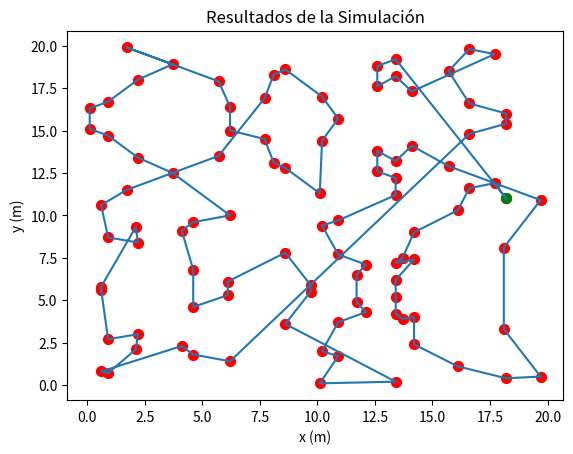
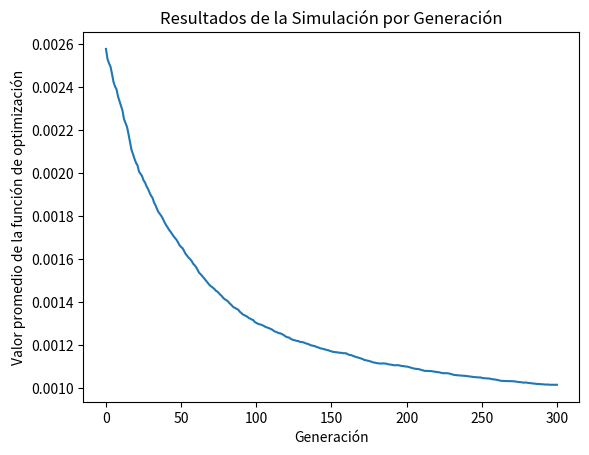
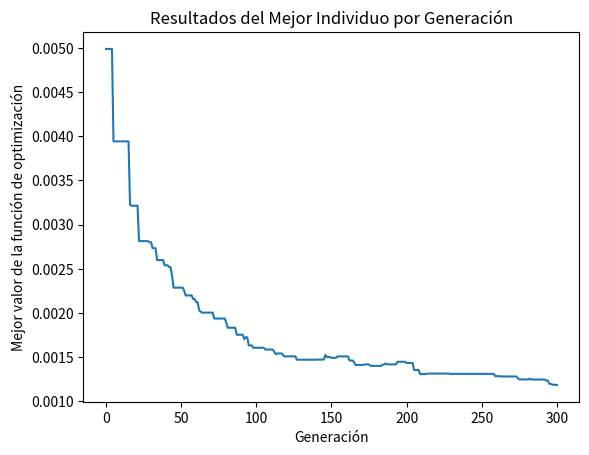

The matplotlib source for these figures, in order:
# -*- coding: utf-8 -*-
"""
Created on Wed Jun 15 11:26:40 2022

@author: Ignacio Fernandez Mora y Jorge Ruiz

"""

import numpy as np
import matplotlib.pyplot as plt


def AGnormal(cantidad, numeroDeCiudades):
    ''' Esta función crea una población inicial con individuos con un genoma aleatorio
    cantidad = Cantidad de individuos para la población
    numeroDeCiudades = cantidad de ciudades 
    return
    Array con la población generada
    '''
    
    #Se genera un arreglo con los índices de las ciudades, correpondiente a cada una de ellas
    indiceCiudades = np.linspace(0, numeroDeCiudades-1,numeroDeCiudades).astype(int)
    
    poblacionInicial = []
    
    #Se inicia un ciclo para generar un individuo con un genoma aleatorio en cada iteración
    i = 0
    while i < cantidad:
        #Se le añade a la población inicial una permutación aleatoria del arreglo indiceCiudades
        poblacionInicial.append(np.random.permutation(indiceCiudades).tolist())
        i += 1
    return np.array(poblacionInicial)

def Optimizacion(cromosoma, CoordenadasCiudades):
    ''' Calcula el valor de ajuste en cada individuo
    cromosoma = Cromosoma del indivuo
    CoordenadasCiudades =  Coordenas de la ciudades generadas
    return
    Se calcula el inverso de la distancia
    '''
    
    #Variable distancia, donde se guarda el acumulado de las distancias euclidianas entre nodos adyacentes
    distancia = 0
    
    #se comienza el ciclo desde -1 para obtener el último
    for i in range(-1,len(cromosoma)-1):
        #Se calcula la distancia euclidiana y se suma a la variable distancia
        distancia += np.sqrt(np.sum(np.power(CoordenadasCiudades[cromosoma[i]]-CoordenadasCiudades[cromosoma[i+1]],2)))

    return 1/distancia


def Mutacion(cromosoma, probabilidad):
    ''' Función que muta el cromosoma con cierta probabilidad
    cromosoma = Cromosoma del indivuo
    Probabilidad =  Probabilidad en una mutación
    return
    Cromosoma mutado si cumple
    '''
    #Se evalua si el dato aleatorio es menor a la probabilidad y se realiza la mutación 
    if np.random.random() < probabilidad:
        x1 = 0
        x2 = 0
        #En el caso de que los índices sean iguales, se continúa generando índices aleatorios hasta que sean diferentes
        while x1 == x2:
            x1, x2 = np.random.randint(0, len(cromosoma),2)

        #Se intercambian de lugar los elementos en los índices aleatorios obtenidos
        cromosoma[x1], cromosoma[x2] = cromosoma[x2], cromosoma[x1]
    
    return cromosoma


def AGModificada(cantidad, CoordenadasCiudades):
    ''' Función generadora de una población con un individuo ventajoso
    cantidad = cantidad de individuos por población
    CoordenadasCiudades =  Coordenas de la ciudades generadas
    return
    Array con la población generada
    '''
    
    #Se ingresa a una variable la longitud del arrglo de las coordenadas de las ciudades y se inicia la lista para contener la población inicial
    numeroDeCiudades = len(CoordenadasCiudades)
    poblacionInicial = []
    
    #Se inicia el ciclo para crear los individuos de la población
    i = 0
    while i < cantidad:
        
        #Se genera un arreglo con los índices de las ciudades 
        indiceCiudades = np.linspace(0, numeroDeCiudades-1,numeroDeCiudades).astype(int).tolist()
        nodoInicial = indiceCiudades.pop(np.random.randint(0,numeroDeCiudades))
        
        individuoActual = []
        individuoActual.append(nodoInicial)
        
        #Se define la variable nodoPasado para guardar el valor del último índice ingresado para calcular en la siguiente iteración su ciudad más cercano
        nodoPasado = nodoInicial
        while len(indiceCiudades) > 0:
            #Se ordenan los indices dependiendo de la distancia entre las ciudades en orden ascendente
            indiceCiudades.sort(key=lambda x: np.sqrt(np.sum(np.power(CoordenadasCiudades[x]-CoordenadasCiudades[nodoPasado],2))), reverse=False)
            nodoPasado = indiceCiudades.pop(0)
            individuoActual.append(nodoPasado)
        
        #Si la población no es la primera, se realizan entre 3 y 10 mutaciones (aleatoriamente) en el individuo
        if i != 0:
            for j in range(0,np.random.randint(3,11)):
                #Se realiza el mismo procedimiento que en mutación
                x1 = 0
                x2 = 0
                while x1 == x2:
                    x1, x2 = np.random.randint(0, len(individuoActual),2)

                individuoActual[x1], individuoActual[x2] = individuoActual[x2], individuoActual[x1]
        
        poblacionInicial.append(individuoActual)
        i += 1
    return np.array(poblacionInicial)

#Se procede con el inicio del programa

def calculoCordenadas(numeroCiudad):
    ''' Se hace el calculo de las coordenadas para las ciudades'''
    cordenadaX = 0.1 * ((9+13 * numeroCiudad**2) % 200 )
    cordenadaY = 0.1 * ((7 + 1327 * numeroCiudad) % 200)
    resultado = [cordenadaX, cordenadaY]
    return resultado

def cordenadasGlobales(numeroCiudades):
    ''' Crea un arreglo con las coordenadas de las ciudades'''
    conjuntoCordenadas = []
    for ciudad in range(numeroCiudades):
        conjuntoCordenadas += [calculoCordenadas(ciudad)]
    return conjuntoCordenadas

CoordenadasCiudades = np.array(cordenadasGlobales(100))


#Se definien los parámetros para la simulación
Poblacion = 100
probabilidadMutacion = 0.2
Iteraciones = 300

#Se crea una lista para guardar los mejores individuos 
# En resultados se guardan los mejores individuos y los promedio de la función de ajuste de cada iteración
mejorCamino = []
promedioAjuste = []


#Se define la población inicial
#poblacion = AGnormal(Poblacion,len(CoordenadasCiudades)) #Para la simulación normal
poblacion = AGModificada(Poblacion,CoordenadasCiudades) #Para la simulación con un individuo con ventaja


n = Iteraciones
while n >= 0:
    #Se define la variable para acumular la suma de los valores de ajuste para calcular su promedio
    caminos = poblacion.tolist()
    promedioGeneracional = 0
    #Se itera sobre la población para calcular el valor de ajuste de cada individuo y calcular el promedio generacional
    for i in range(0,len(caminos)):
        #Se guarda en la variable camino el camino en el índice actual y su valor de ajuste y se suma el valor de ajuste al acumulador
        caminos[i] = (caminos[i],Optimizacion(caminos[i],CoordenadasCiudades))
        promedioGeneracional += caminos[i][1]
    
    #Se divide la suma total de valores de ajuste entre el total de individuos para calcular el promedio generacional
    promedioGeneracional /= len(caminos)
    
    #Se ordenan los individuos por su función de ajuste    
    caminos.sort(key=lambda x: x[1], reverse=True)

    #Se guarda el valor de ajuste del mejor individuo y se guarda el promedio generacional en la lista de resultados
    mejorValorAjuste = caminos[0][1]
    promedioAjuste.append([promedioGeneracional,mejorValorAjuste])
    
    #Si no ha habido un mejor camino, solamente se añade el mejor camino actual a la lista
    if mejorCamino == []:
        mejorCamino.append((caminos[0][0], mejorValorAjuste))
    elif mejorValorAjuste > mejorCamino[len(mejorCamino)-1][1]:
        mejorCamino.append((caminos[0][0], mejorValorAjuste))
    
    #Se aplican las mutaciones a cada individuo de la población, dependiendo de la probabilidad
    for i in range(0,len(poblacion)):
        poblacion[i] = Mutacion(poblacion[i],probabilidadMutacion)
    
    n -= 1

resultados = np.array(promedioAjuste)

#Se mapean los índices en el cromosoma de los mejores caminos a las respectivas coordenadas de cada ciudad
coordenadasMejorCamino = []
for camino in mejorCamino:
    caminoAlter = camino[0].copy()
    caminoAlter.append(caminoAlter[0])
    coordenadasMejorCamino.append(CoordenadasCiudades[caminoAlter])
#Se muestra al usuario la distancia recorrida
print('Distancia recorrida fue de {0:.2f}'.format(1/mejorCamino[len(mejorCamino)-1][1]))


#Se grafican los resultados
global ax
fig, ax = plt.subplots()
ax.set_xlabel('x (m)')
ax.set_ylabel('y (m)')
ax.set_title('Resultados de la Simulación')

#Se muestra como primero de los mejores caminos encontrados (el peor de los mejores) como gráfico inicial
ax.plot(coordenadasMejorCamino[0][:,0], coordenadasMejorCamino[0][:,1])
ax.scatter(CoordenadasCiudades[:,0],CoordenadasCiudades[:,1],s=50,color='red')
ax.scatter(coordenadasMejorCamino[0][0,0],coordenadasMejorCamino[0][0,1],s=50,color='green')



#Gráficas de los valores de ajuste promedio y mejor por generación
fig1, ax1 = plt.subplots()
ax1.set_xlabel('Generación')
ax1.set_ylabel('Valor promedio de la función de optimización')
ax1.plot(np.linspace(0, Iteraciones,Iteraciones+1).astype(int),resultados[:,0])
ax1.set_title('Resultados de la Simulación por Generación')

fig2, ax2 = plt.subplots()
ax2.set_xlabel('Generación')
ax2.set_ylabel('Mejor valor de la función de optimización')
ax2.plot(np.linspace(0, Iteraciones,Iteraciones+1).astype(int),resultados[:,1])
ax2.set_title('Resultados del Mejor Individuo por Generación')

#Se muestran las gráficas
plt.show()
